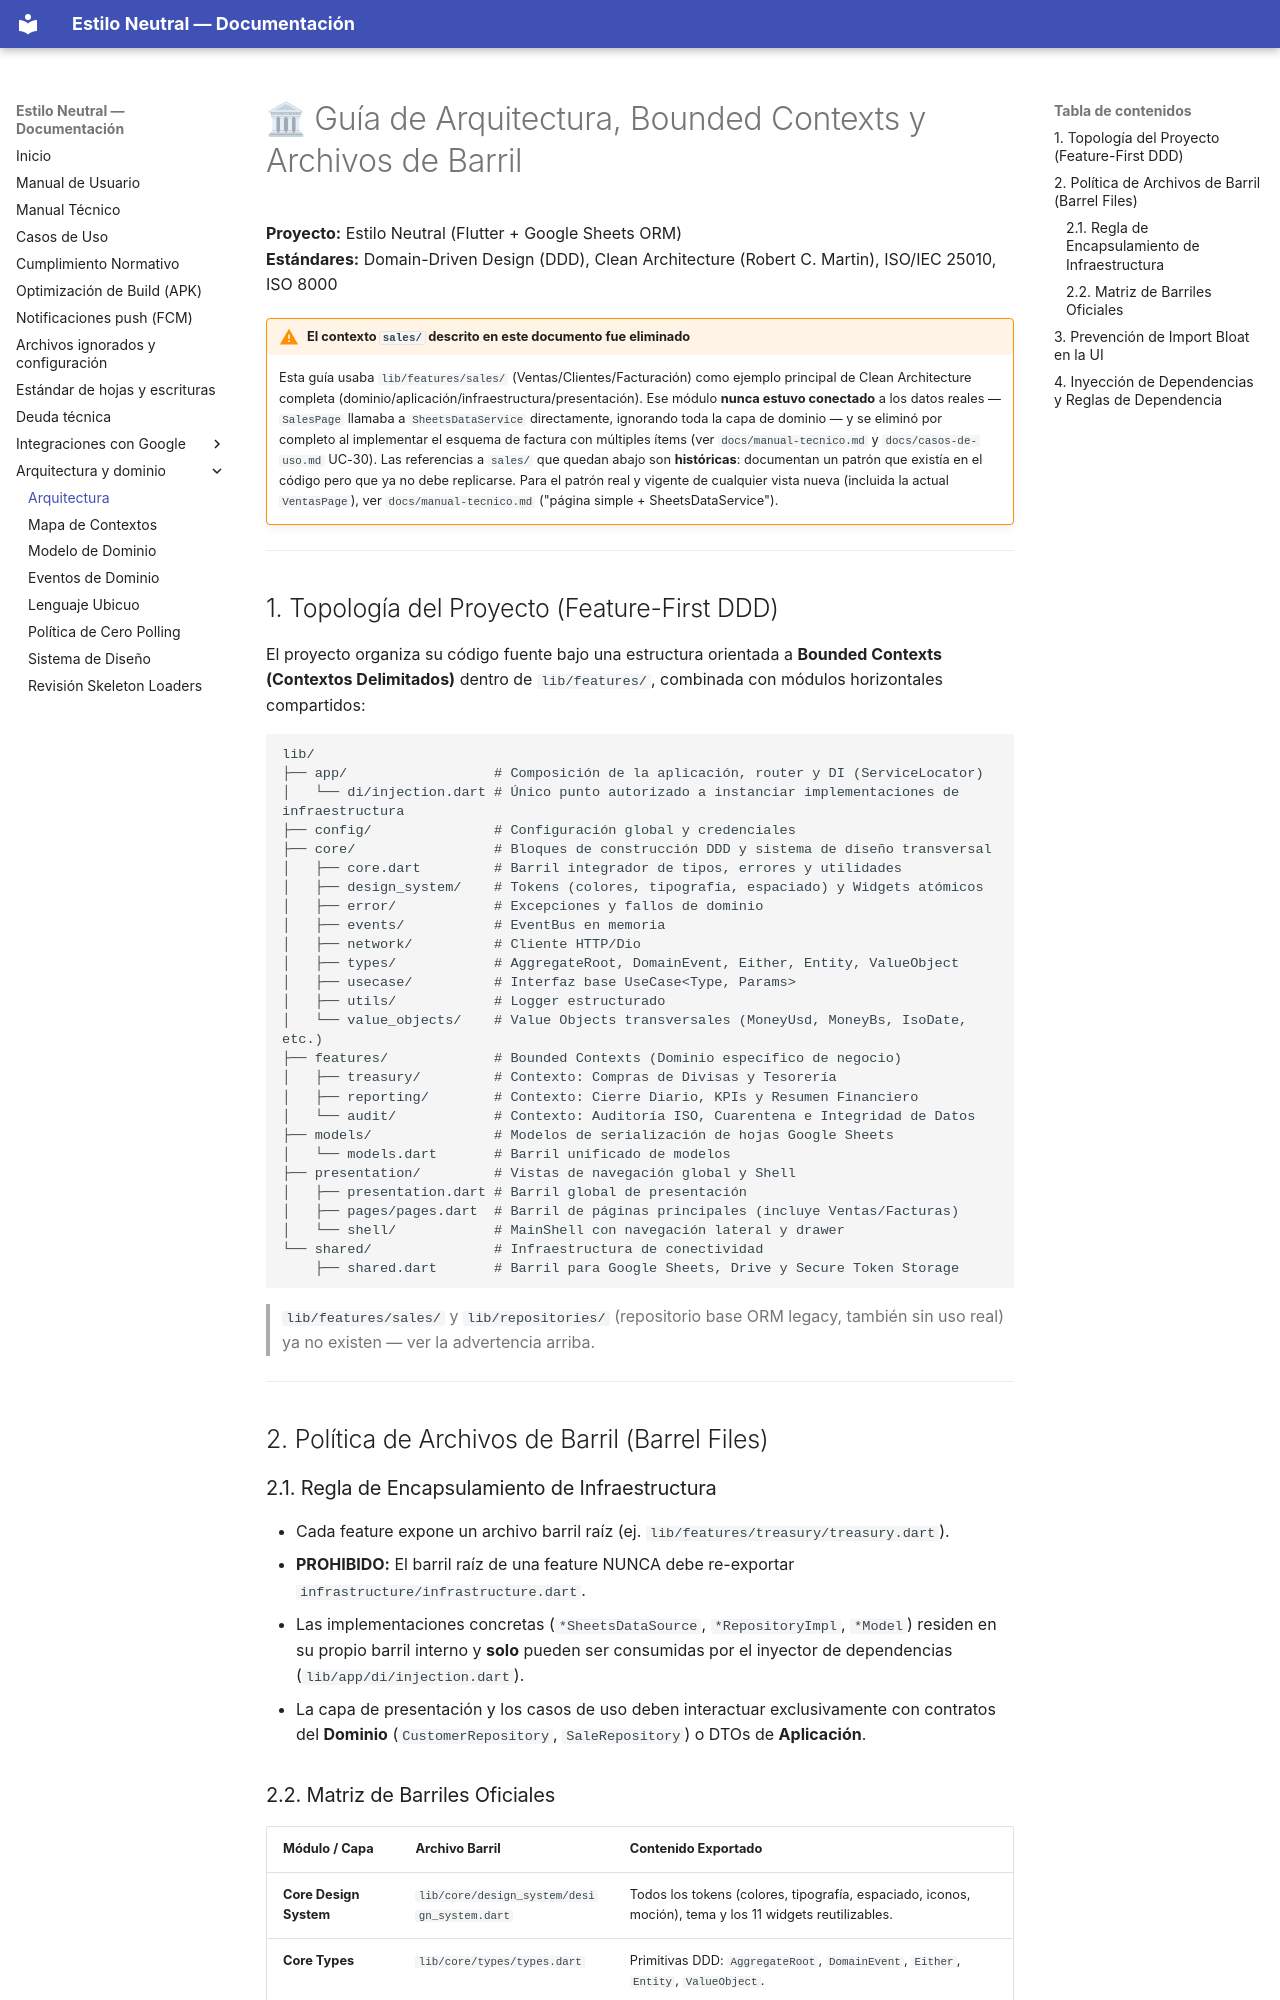

repository: xhnl21/estilo_neutral · page: architecture/index.html · generator: mkdocs

# 🏛 Guía de Arquitectura, Bounded Contexts y Archivos de Barril

**Proyecto:** Estilo Neutral (Flutter + Google Sheets ORM)  
**Estándares:** Domain-Driven Design (DDD), Clean Architecture (Robert C. Martin), ISO/IEC 25010, ISO 8000  

!!! warning "El contexto `sales/` descrito en este documento fue eliminado"
    Esta guía usaba `lib/features/sales/` (Ventas/Clientes/Facturación) como ejemplo principal de Clean Architecture completa (dominio/aplicación/infraestructura/presentación). Ese módulo **nunca estuvo conectado** a los datos reales — `SalesPage` llamaba a `SheetsDataService` directamente, ignorando toda la capa de dominio — y se eliminó por completo al implementar el esquema de factura con múltiples ítems (ver `docs/manual-tecnico.md` y `docs/casos-de-uso.md` UC-30). Las referencias a `sales/` que quedan abajo son **históricas**: documentan un patrón que existía en el código pero que ya no debe replicarse. Para el patrón real y vigente de cualquier vista nueva (incluida la actual `VentasPage`), ver `docs/manual-tecnico.md` ("página simple + SheetsDataService").

---

## 1. Topología del Proyecto (Feature-First DDD)

El proyecto organiza su código fuente bajo una estructura orientada a **Bounded Contexts (Contextos Delimitados)** dentro de `lib/features/`, combinada con módulos horizontales compartidos:

```
lib/
├── app/                  # Composición de la aplicación, router y DI (ServiceLocator)
│   └── di/injection.dart # Único punto autorizado a instanciar implementaciones de infraestructura
├── config/               # Configuración global y credenciales
├── core/                 # Bloques de construcción DDD y sistema de diseño transversal
│   ├── core.dart         # Barril integrador de tipos, errores y utilidades
│   ├── design_system/    # Tokens (colores, tipografía, espaciado) y Widgets atómicos
│   ├── error/            # Excepciones y fallos de dominio
│   ├── events/           # EventBus en memoria
│   ├── network/          # Cliente HTTP/Dio
│   ├── types/            # AggregateRoot, DomainEvent, Either, Entity, ValueObject
│   ├── usecase/          # Interfaz base UseCase<Type, Params>
│   ├── utils/            # Logger estructurado
│   └── value_objects/    # Value Objects transversales (MoneyUsd, MoneyBs, IsoDate, etc.)
├── features/             # Bounded Contexts (Dominio específico de negocio)
│   ├── treasury/         # Contexto: Compras de Divisas y Tesorería
│   ├── reporting/        # Contexto: Cierre Diario, KPIs y Resumen Financiero
│   └── audit/            # Contexto: Auditoría ISO, Cuarentena e Integridad de Datos
├── models/               # Modelos de serialización de hojas Google Sheets
│   └── models.dart       # Barril unificado de modelos
├── presentation/         # Vistas de navegación global y Shell
│   ├── presentation.dart # Barril global de presentación
│   ├── pages/pages.dart  # Barril de páginas principales (incluye Ventas/Facturas)
│   └── shell/            # MainShell con navegación lateral y drawer
└── shared/               # Infraestructura de conectividad
    ├── shared.dart       # Barril para Google Sheets, Drive y Secure Token Storage
```

> `lib/features/sales/` y `lib/repositories/` (repositorio base ORM legacy, también sin uso real) ya no existen — ver la advertencia arriba.

---

## 2. Política de Archivos de Barril (Barrel Files)
